Run: headless pygame with SDL's dummy video driver; simulated clock (each Clock.tick advances the game by its frame time, no real sleeping); random seed 0; keys injected as events and as key.get_pressed() state; no mouse input.
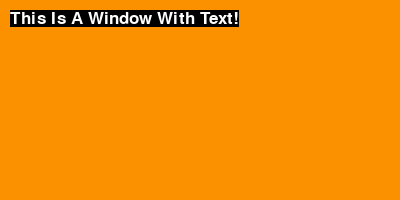
Frame 1 of 4 · flips 1–60 · no input
Frame 2 of 4 · flips 61–180 · tapped SPACE, RETURN · held RIGHT (→), D · screen unchanged from frame 1, image omitted
Frame 3 of 4 · flips 181–300 · held DOWN (↓), S · screen unchanged from frame 2, image omitted
Frame 4 of 4 · flips 301–420 · held LEFT (←), A, UP (↑), W · screen unchanged from frame 3, image omitted

The pygame program that drew these frames:

"""
How To Create A Window In Python Using pygame
"""

# Built-In Modules
import sys
# Downloaded Modules
import pygame

pygame.init() 
# You Must Run The init Function Before You Start Using Pygame.
# You Can Use The Specific init Functions For pygame Too.
# Examples Are pygame.mixer.init(), pygame.font.init() and pygame.display.init() 
# For pygames's audio, font And display Modules Respectivly .
# The pygame.mixer module has .pre_init() As Well. It Holds Audio Info You
# Can Use To Tune And Tweak How The Module Runs

def new_window(window_size: tuple, window_caption: str = "New Window!", tick_speed: int = 60, text: str = "This Is A Window With Text!"):
    window = pygame.display.set_mode(window_size, pygame.RESIZABLE)
    # variable_name = pygame.display.set_mode((size), flags) Is How You Start Your Screen.
    # This Creates A Surface You Can Use To Display Things On Later, More On That Later.
    # But You Need To Run This First.
    #
    # As A Side Note For How The Location Works On pygame.
    # The Top Left Corner Is (0, 0) And Increases From There

    clock = pygame.time.Clock()
    # Create A New Clock
    # The Clock Is Useful For Setting Framerates On Your Window
    # The clock.tick(framerate) Can Be Used To Set It
    # Make Sure To Put It In The While Loop!

    pygame.display.set_caption(window_caption)
    # This Sets The Title / Caption Of Your Display
    # If You Want It To Update, You Can Place It In The Loop.
    # However, If You Don't Need That, You Can Put It Outside Of The Loop

    new_font = pygame.font.Font(None, 25)
    # This Creates A New Font Object With The Default System Font(Because Of The 'None') With A Size Of 25

    while True: # To Make Your Screen Work, You Need To Put It In A While Loop Of Some Kind

        window.fill((252, 145, 0)) # This Fills The Screen With A Certian Color Using RGB Values

        window.blit(new_font.render(text, True, (255, 255, 255), (0, 0, 0)), (10, 10))
        # This Uses The .blit Method To Render The Font On To The Screen.
        # Inside The .blit, There Is The new_font.render From The Font Created Earlier.
        # This Allow You To Set Text, Antialiasing, Font Color And Background Color Respectivly
        # Inside The .blit At The End Is The Location Of The Font.

        for event in pygame.event.get(): # This Runs Through All The Events pygame Has

            if event.type == pygame.QUIT: # The Type Is QUIT (Which Is When The X-Button On The Window Is Hit), Quit pygame And Exit The Program
                pygame.quit() # Quit pygame
                sys.exit() # Exit The Program
        
        clock.tick(tick_speed) # Sets The Framerate Of The Game, Whihc In This Case, Defaults To 60.
        pygame.display.update() # This Update The Entire Display, If You Don't Have This, You Won't Be Able To Update The Display And Nothing Will Happen


if __name__ == "__main__":
    new_window((400, 200))
    
